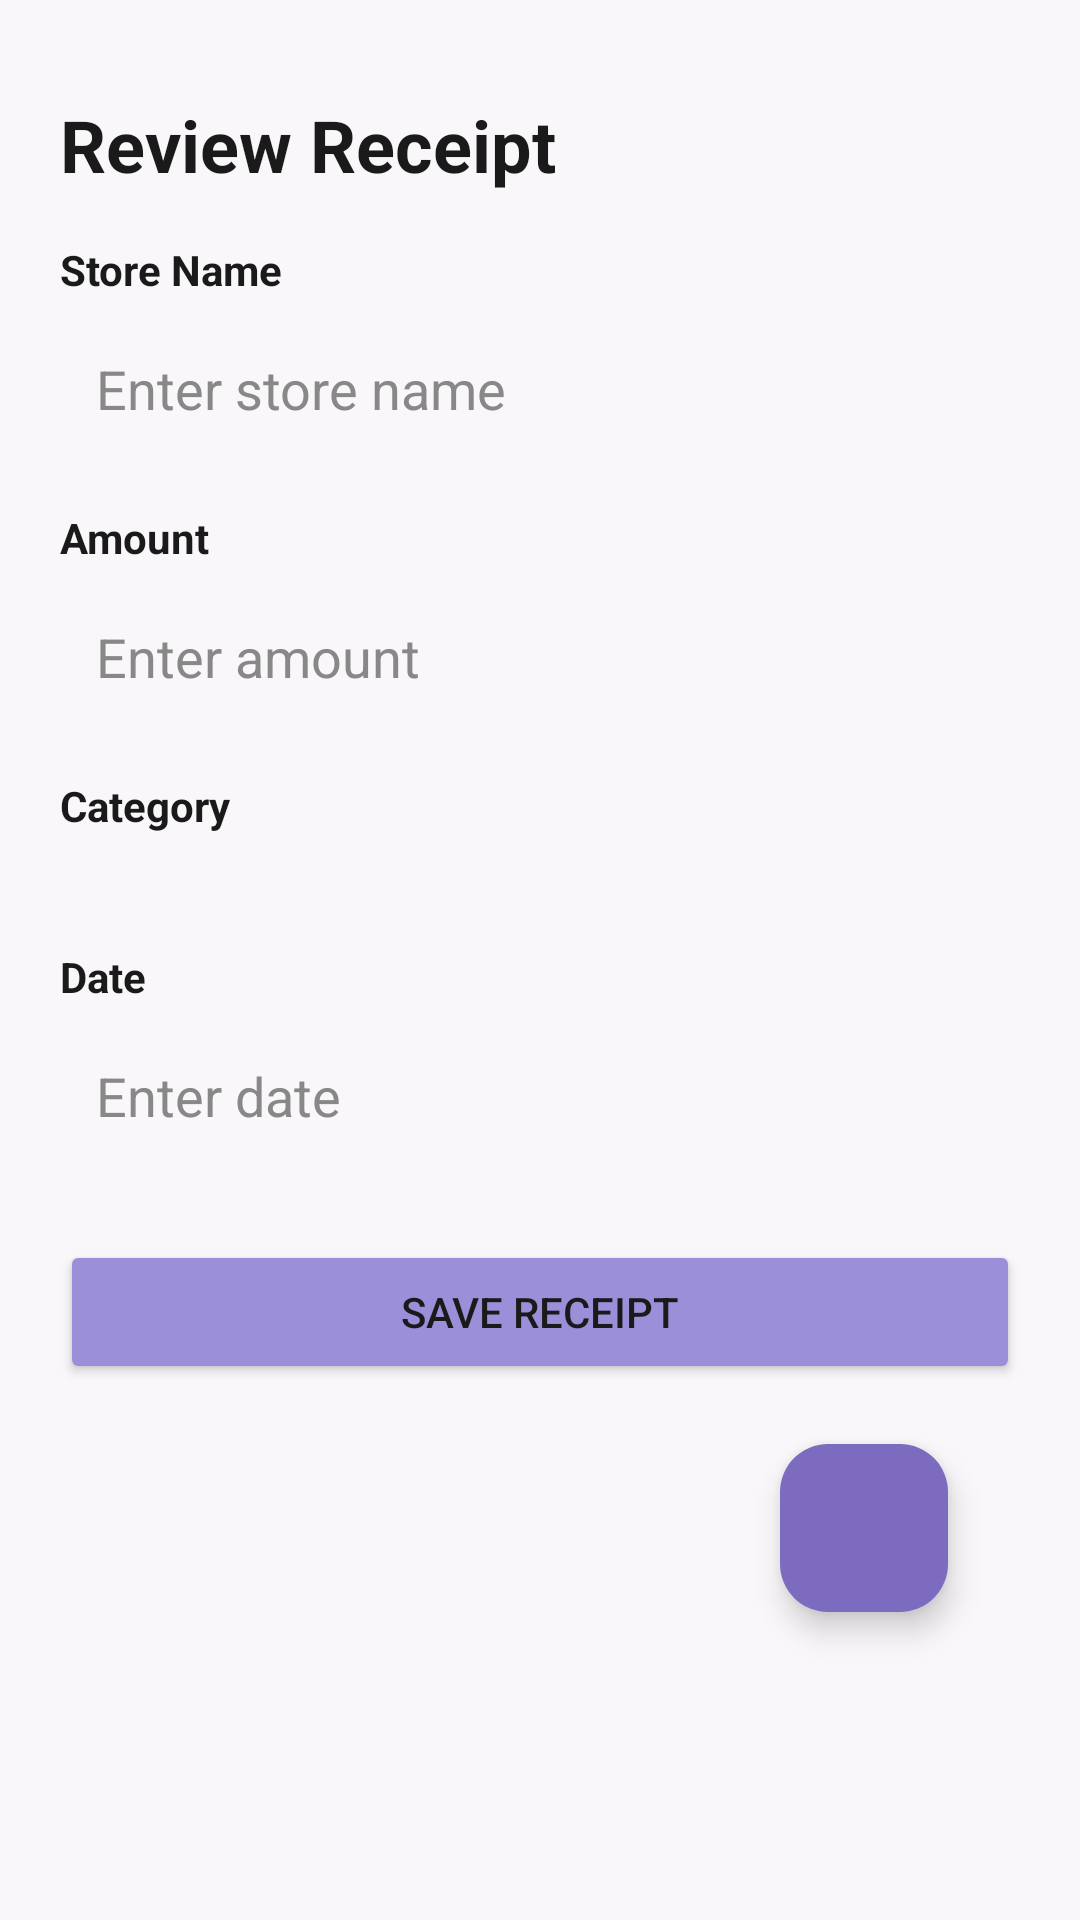

Here is an Android app screen rendered from its layout file. Give the layout XML and the strings, colors and styles it references.
<!-- AndroidManifest.xml: application theme Theme.WatchYourWallet -->
<!-- res/layout/activity_review_receipt.xml -->
<?xml version="1.0" encoding="utf-8"?>
<ScrollView xmlns:android="http://schemas.android.com/apk/res/android"
    android:layout_width="match_parent"
    android:layout_height="match_parent"
    xmlns:app="http://schemas.android.com/apk/res-auto"
    android:background="#FAF7FB">

    <LinearLayout
        android:layout_width="match_parent"
        android:layout_height="wrap_content"
        android:orientation="vertical"
        android:padding="20dp">

        <TextView
            android:layout_width="wrap_content"
            android:layout_height="wrap_content"
            android:layout_marginTop="12dp"
            android:layout_marginBottom="16dp"
            android:text="Review Receipt"
            android:textColor="@color/dark_text"
            android:textSize="24sp"
            android:textStyle="bold" />

        <TextView
            android:layout_width="wrap_content"
            android:layout_height="wrap_content"
            android:layout_marginBottom="6dp"
            android:text="Store Name"
            android:textColor="@color/dark_text"
            android:textStyle="bold" />

        <EditText
            android:id="@+id/editStoreName"
            android:layout_width="match_parent"
            android:layout_height="wrap_content"
            android:layout_marginBottom="16dp"
            android:background="@drawable/rounded_input"
            android:hint="Enter store name"
            android:padding="12dp"
            android:textColor="@color/dark_text"
            android:textColorHint="#888888" />

        <TextView
            android:layout_width="wrap_content"
            android:layout_height="wrap_content"
            android:layout_marginBottom="6dp"
            android:text="Amount"
            android:textColor="@color/dark_text"
            android:textStyle="bold" />

        <EditText
            android:id="@+id/editAmount"
            android:layout_width="match_parent"
            android:layout_height="wrap_content"
            android:layout_marginBottom="16dp"
            android:background="@drawable/rounded_input"
            android:hint="Enter amount"
            android:inputType="numberDecimal"
            android:padding="12dp"
            android:textColor="@color/dark_text"
            android:textColorHint="#888888" />

        <TextView
            android:layout_width="wrap_content"
            android:layout_height="wrap_content"
            android:layout_marginBottom="6dp"
            android:text="Category"
            android:textColor="@color/dark_text"
            android:textStyle="bold" />

        <Spinner
            android:id="@+id/editCategory"
            android:layout_width="match_parent"
            android:layout_height="wrap_content"
            android:layout_marginBottom="16dp"
            android:background="@drawable/rounded_input"
            android:padding="8dp" />

        <TextView
            android:layout_width="wrap_content"
            android:layout_height="wrap_content"
            android:layout_marginBottom="6dp"
            android:text="Date"
            android:textColor="@color/dark_text"
            android:textStyle="bold" />

        <EditText
            android:id="@+id/editDate"
            android:layout_width="match_parent"
            android:layout_height="wrap_content"
            android:layout_marginBottom="24dp"
            android:background="@drawable/rounded_input"
            android:hint="Enter date"
            android:padding="12dp"
            android:textColor="@color/dark_text"
            android:textColorHint="#888888"
            android:singleLine="true"
            android:ellipsize="end"
            android:maxLines="1"/>

        <Button
            android:id="@+id/saveButton"
            android:layout_width="match_parent"
            android:layout_height="wrap_content"
            android:layout_marginBottom="20dp"
            android:backgroundTint="@color/pastel_purple"
            android:text="Save Receipt"
            android:textColor="@color/dark_text" />

        <com.google.android.material.floatingactionbutton.FloatingActionButton
            android:id="@+id/fab_chatbot"
            android:layout_width="wrap_content"
            android:layout_height="wrap_content"
            android:layout_gravity="bottom|end"
            android:src="@drawable/baseline_chat_24"
            app:backgroundTint="#7C6BBF"
            app:layout_constraintBottom_toBottomOf="parent"
            app:layout_constraintEnd_toEndOf="parent"
            android:layout_marginBottom="24dp"
            android:layout_marginEnd="24dp"/>

    </LinearLayout>
</ScrollView>
<!-- resources referenced by this layout -->
<resources>
  <color name="dark_text">#1A1A1A</color>
  <color name="pastel_purple">#9C8FD9</color>
  <style name="Theme.WatchYourWallet" parent="Base.Theme.WatchYourWallet" />
  <style name="Base.Theme.WatchYourWallet" parent="Theme.Material3.DayNight.NoActionBar">
          <item name="android:statusBarColor">@color/purple_primary</item>
          <item name="colorPrimary">@color/purple_primary</item>
      </style>
  <color name="purple_primary">#9C8FD9</color>
</resources>
